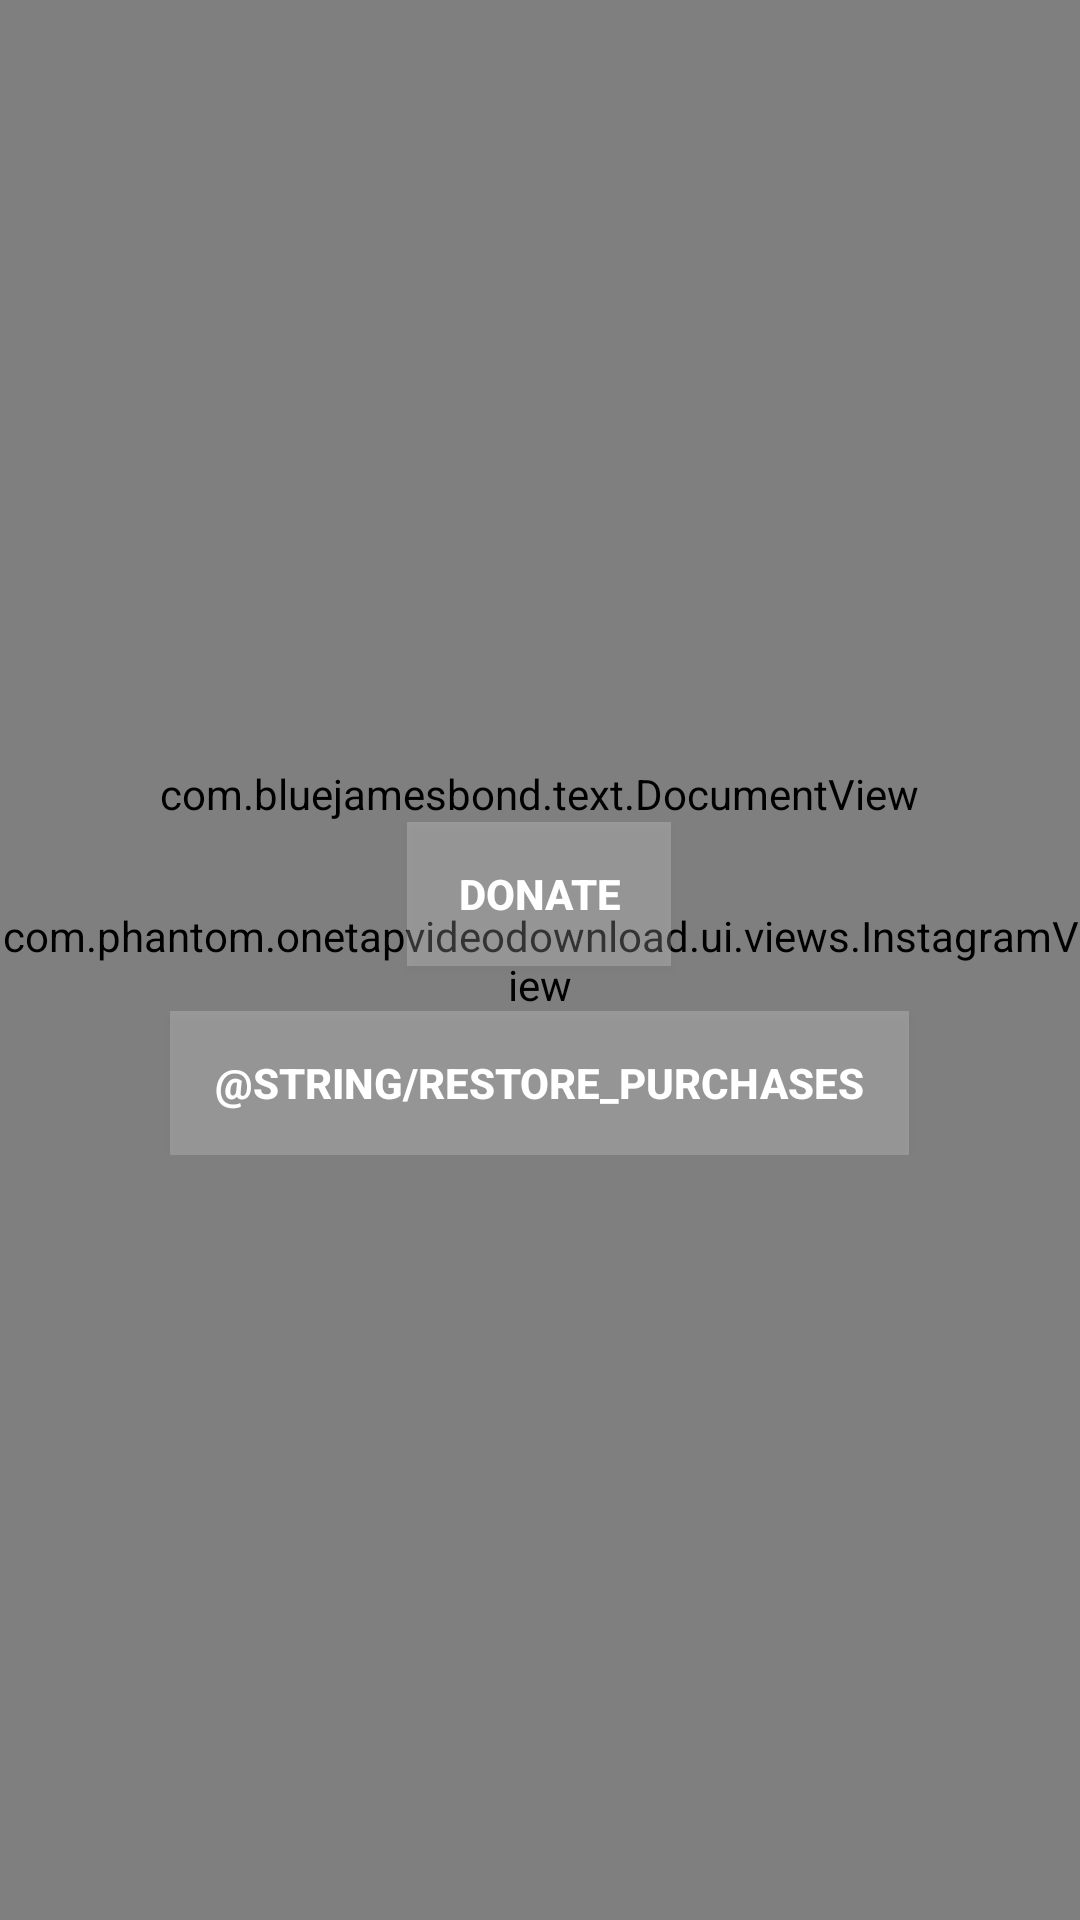

Write the Android layout XML for this screen, with the resource values it uses.
<!-- AndroidManifest.xml: application theme AppTheme -->
<!-- res/layout/activity_remove_ads.xml -->
<?xml version="1.0" encoding="utf-8"?>
<RelativeLayout xmlns:android="http://schemas.android.com/apk/res/android"
    xmlns:tools="http://schemas.android.com/tools"
    android:layout_width="match_parent"
    android:layout_height="match_parent"
    tools:context=".ui.DonateActivity">

    <com.phantom.onetapvideodownload.ui.views.InstagramView
        android:id="@+id/instagramView"
        android:layout_width="fill_parent"
        android:layout_height="fill_parent"
        android:layout_centerHorizontal="true"
        android:layout_centerVertical="true" />

    <RelativeLayout
        android:layout_width="wrap_content"
        android:layout_height="wrap_content"
        android:layout_centerInParent="true">

        <com.bluejamesbond.text.DocumentView xmlns:ext="http://schemas.android.com/apk/res-auto"
            android:id="@+id/description"
            android:layout_width="wrap_content"
            android:layout_height="wrap_content"
            android:layout_alignParentTop="true"
            android:layout_centerHorizontal="true"
            ext:documentView_antialias="true"
            ext:documentView_cacheConfig="auto_quality"
            ext:documentView_insetPaddingBottom="15sp"
            ext:documentView_insetPaddingLeft="15sp"
            ext:documentView_insetPaddingRight="15sp"
            ext:documentView_insetPaddingTop="15sp"
            ext:documentView_lineHeightMultiplier="1.5"
            ext:documentView_maxLines="10"
            ext:documentView_reverse="false"
            ext:documentView_text="@string/donate_description"
            ext:documentView_textAlignment="justified"
            ext:documentView_textColor="@android:color/white"
            ext:documentView_textFormat="plain"
            ext:documentView_textSize="15sp" />

        <Button
            android:id="@+id/donate_button"
            android:layout_width="wrap_content"
            android:layout_height="wrap_content"
            android:layout_below="@+id/description"
            android:layout_centerHorizontal="true"
            android:background="@color/donate_translucent"
            android:text="@string/donate"
            android:textColor="@color/white"
            android:textStyle="bold" />

        <Button
            android:id="@+id/restore_purchases"
            android:layout_width="wrap_content"
            android:layout_height="wrap_content"
            android:layout_below="@+id/donate_button"
            android:layout_centerHorizontal="true"
            android:layout_marginTop="15sp"
            android:paddingLeft="15sp"
            android:paddingRight="15sp"
            android:background="@color/donate_translucent"
            android:text="@string/restore_purchases"
            android:textColor="@color/white"
            android:textStyle="bold" />
    </RelativeLayout>

</RelativeLayout>
<!-- resources referenced by this layout -->
<resources>
  <color name="donate_translucent">#33FFFFFF</color>
  <color name="white">#FFF</color>
  <string name="donate">Donate</string>
  <string name="donate_description">Please buy premium version to remove Ads and support application development.\n\nIf you have ever contributed to this project in any possible way, please contact the developer to get a free license.</string>
  <style name="AppTheme" parent="Theme.AppCompat.Light.NoActionBar">
          
          <item name="colorPrimary">@color/primary</item>
          <item name="colorPrimaryDark">@color/dark_primary</item>
          <item name="alertDialogTheme">@style/AppTheme.Dialog.Alert</item>
          <item name="dialogTheme">@style/AppTheme.Dialog</item>
          <item name="colorAccent">@color/accent</item>
          <item name="actionModeBackground">@color/primary</item>
          <item name="windowActionModeOverlay">true</item>
          <item name="actionBarPopupTheme">@style/ThemeOverlay.AppCompat.Light</item>
          <item name="preferenceTheme">@style/PreferenceThemeOverlay.Material</item>
          <item name="selectableItemBackground">@color/white</item>
          <item name="asp_preferenceIconTint">?colorAccent</item>
          <item name="asp_preferenceDialogIconTint">?asp_preferenceIconTint</item>
      </style>
  <color name="primary">@color/indigo_500</color>
  <color name="dark_primary">@color/indigo_700</color>
  <style name="AppTheme.Dialog.Alert" parent="Theme.AppCompat.Light.Dialog.Alert">
          <item name="colorPrimary">@color/primary</item>
          <item name="colorAccent">@color/accent</item>
          <item name="android:textColorHighlight">@color/highlight</item>
      </style>
  <style name="AppTheme.Dialog" parent="Theme.AppCompat.Light.Dialog">
          <item name="colorPrimary">@color/primary</item>
          <item name="colorAccent">@color/accent</item>
  
          <item name="android:textColorHighlight">@color/highlight</item>
      </style>
  <color name="accent">@color/primary</color>
  <color name="indigo_500">#3F51B5</color>
  <color name="indigo_700">#303F9F</color>
  <color name="highlight">@color/blue_accent</color>
  <color name="blue_accent">#448AFF</color>
</resources>
